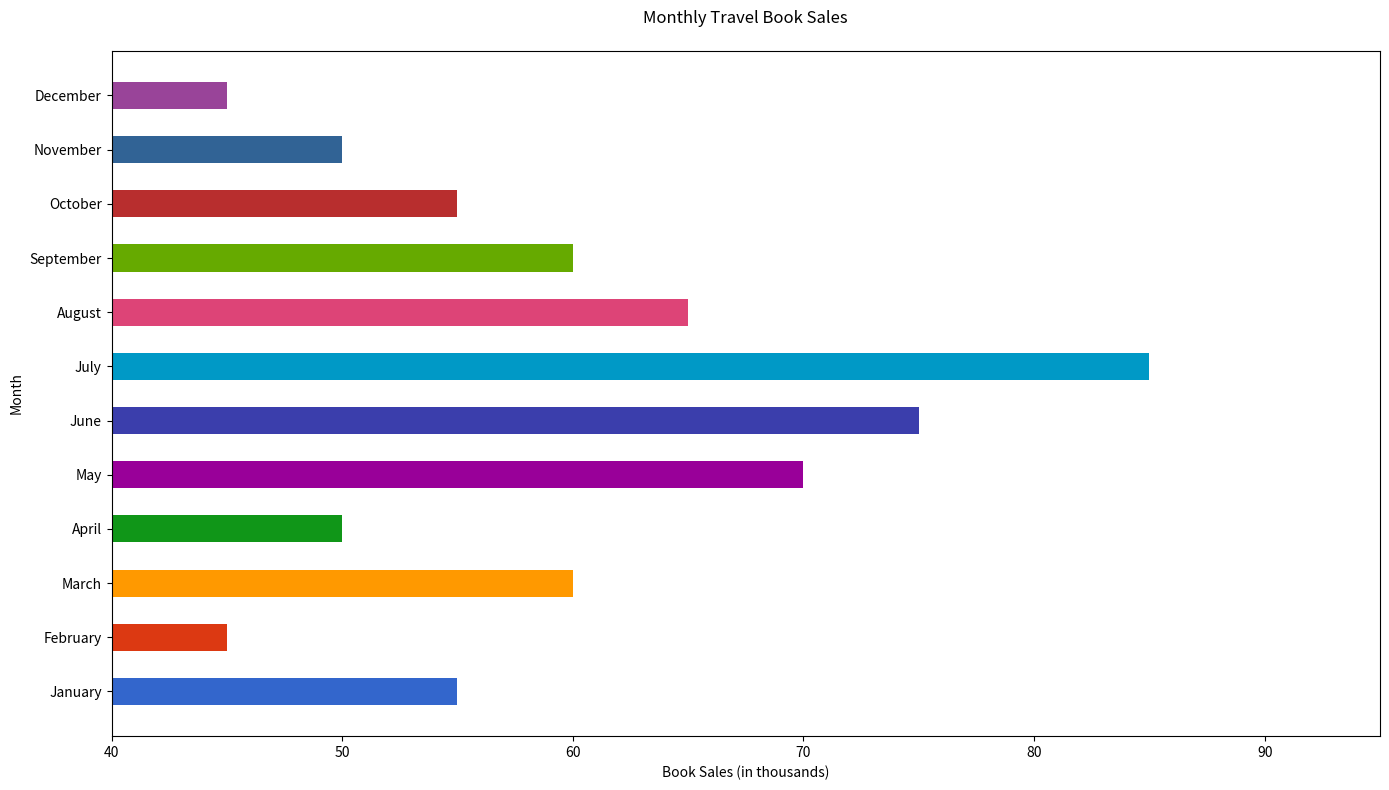

The matplotlib source for this figure:

import matplotlib.pyplot as plt

# Data
months = ['January', 'February', 'March', 'April', 'May', 'June', 'July', 'August', 'September', 'October', 'November', 'December']
book_sales = [55, 45, 60, 50, 70, 75, 85, 65, 60, 55, 50, 45]

# Colors for each bar
colors = ['#3366CC', '#DC3912', '#FF9900', '#109618', '#990099', '#3B3EAC', '#0099C6', '#DD4477', '#66AA00', '#B82E2E', '#316395', '#994499']

# Create a horizontal bar chart
plt.figure(figsize=(14, 8))  # Change the figure size (width x height)
bar_height = 0.5  # Change the bar width
plt.barh(months, book_sales, color=colors, height=bar_height)

# Setting the title and labels
plt.title('Monthly Travel Book Sales', pad=20)
plt.xlabel('Book Sales (in thousands)')
plt.ylabel('Month')

# Adjust the limits
plt.xlim([40, max(book_sales) + 10])

# Display the chart
plt.tight_layout()
plt.show()
